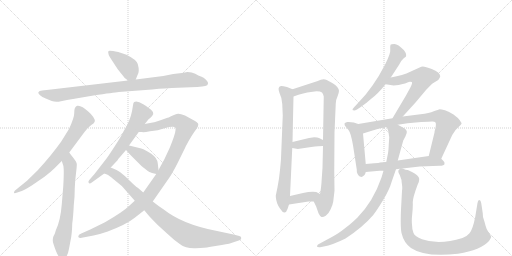
t = 0.00 s
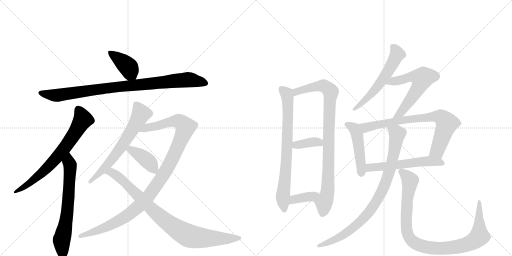
t = 3.06 s
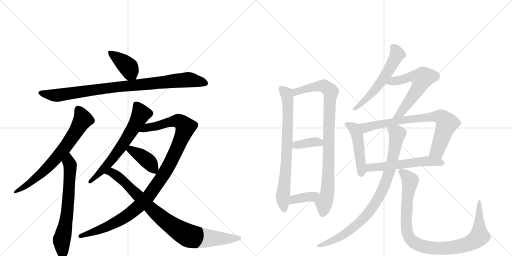
t = 6.11 s
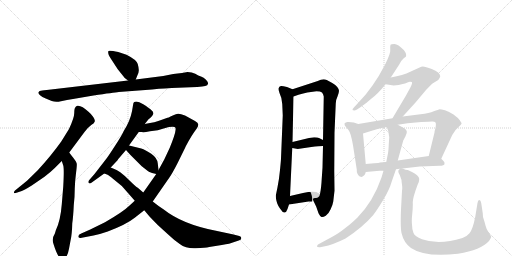
t = 9.16 s
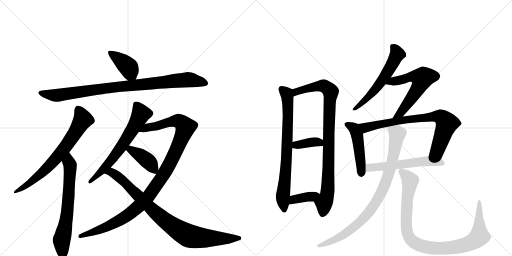
t = 12.22 s
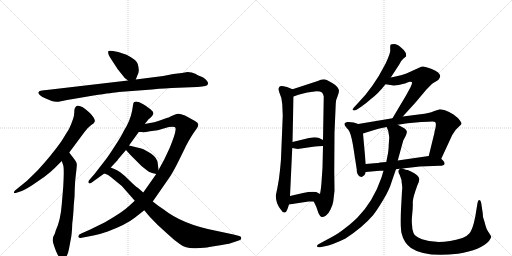
t = 15.27 s

The animated SVG that drew these frames (rendered in a browser with its animation timeline set to each time). Animation: 19 CSS @keyframes rules; one cycle of 15.27 s.

<svg version="1.1" viewBox="0 0 2048 1024" xmlns="http://www.w3.org/2000/svg">
  <g stroke="lightgray" stroke-dasharray="1,1" stroke-width="1" transform="scale(4, 4)">
    <line x1="0" y1="0" x2="256" y2="256"></line>
    <line x1="256" y1="0" x2="0" y2="256"></line>
    <line x1="128" y1="0" x2="128" y2="256"></line>
    <line x1="0" y1="128" x2="256" y2="128"></line>
    <line x1="256" y1="0" x2="512" y2="256"></line>
    <line x1="512" y1="0" x2="256" y2="256"></line>
    <line x1="384" y1="0" x2="384" y2="256"></line>
    <line x1="256" y1="128" x2="512" y2="128"></line>
  </g>
<g transform="scale(1, -1) translate(0, -850)">
   <style type="text/css">
    @keyframes keyframes0 {
      from {
       stroke: black;
       stroke-dashoffset: 399;
       stroke-width: 128;
       }
       56% {
       animation-timing-function: step-end;
       stroke: black;
       stroke-dashoffset: 0;
       stroke-width: 128;
       }
       to {
       stroke: black;
       stroke-width: 1024;
       }
       }
       #make-me-a-hanzi-animation-0 {
         animation: keyframes0 0.574707s both;
         animation-delay: 0.000000s;
         animation-timing-function: linear;
       }
    @keyframes keyframes1 {
      from {
       stroke: black;
       stroke-dashoffset: 921;
       stroke-width: 128;
       }
       75% {
       animation-timing-function: step-end;
       stroke: black;
       stroke-dashoffset: 0;
       stroke-width: 128;
       }
       to {
       stroke: black;
       stroke-width: 1024;
       }
       }
       #make-me-a-hanzi-animation-1 {
         animation: keyframes1 0.999512s both;
         animation-delay: 0.574707s;
         animation-timing-function: linear;
       }
    @keyframes keyframes2 {
      from {
       stroke: black;
       stroke-dashoffset: 702;
       stroke-width: 128;
       }
       70% {
       animation-timing-function: step-end;
       stroke: black;
       stroke-dashoffset: 0;
       stroke-width: 128;
       }
       to {
       stroke: black;
       stroke-width: 1024;
       }
       }
       #make-me-a-hanzi-animation-2 {
         animation: keyframes2 0.821289s both;
         animation-delay: 1.574219s;
         animation-timing-function: linear;
       }
    @keyframes keyframes3 {
      from {
       stroke: black;
       stroke-dashoffset: 662;
       stroke-width: 128;
       }
       68% {
       animation-timing-function: step-end;
       stroke: black;
       stroke-dashoffset: 0;
       stroke-width: 128;
       }
       to {
       stroke: black;
       stroke-width: 1024;
       }
       }
       #make-me-a-hanzi-animation-3 {
         animation: keyframes3 0.788737s both;
         animation-delay: 2.395508s;
         animation-timing-function: linear;
       }
    @keyframes keyframes4 {
      from {
       stroke: black;
       stroke-dashoffset: 640;
       stroke-width: 128;
       }
       68% {
       animation-timing-function: step-end;
       stroke: black;
       stroke-dashoffset: 0;
       stroke-width: 128;
       }
       to {
       stroke: black;
       stroke-width: 1024;
       }
       }
       #make-me-a-hanzi-animation-4 {
         animation: keyframes4 0.770833s both;
         animation-delay: 3.184245s;
         animation-timing-function: linear;
       }
    @keyframes keyframes5 {
      from {
       stroke: black;
       stroke-dashoffset: 1088;
       stroke-width: 128;
       }
       78% {
       animation-timing-function: step-end;
       stroke: black;
       stroke-dashoffset: 0;
       stroke-width: 128;
       }
       to {
       stroke: black;
       stroke-width: 1024;
       }
       }
       #make-me-a-hanzi-animation-5 {
         animation: keyframes5 1.135417s both;
         animation-delay: 3.955078s;
         animation-timing-function: linear;
       }
    @keyframes keyframes6 {
      from {
       stroke: black;
       stroke-dashoffset: 398;
       stroke-width: 128;
       }
       56% {
       animation-timing-function: step-end;
       stroke: black;
       stroke-dashoffset: 0;
       stroke-width: 128;
       }
       to {
       stroke: black;
       stroke-width: 1024;
       }
       }
       #make-me-a-hanzi-animation-6 {
         animation: keyframes6 0.573893s both;
         animation-delay: 5.090495s;
         animation-timing-function: linear;
       }
    @keyframes keyframes7 {
      from {
       stroke: black;
       stroke-dashoffset: 882;
       stroke-width: 128;
       }
       74% {
       animation-timing-function: step-end;
       stroke: black;
       stroke-dashoffset: 0;
       stroke-width: 128;
       }
       to {
       stroke: black;
       stroke-width: 1024;
       }
       }
       #make-me-a-hanzi-animation-7 {
         animation: keyframes7 0.967773s both;
         animation-delay: 5.664388s;
         animation-timing-function: linear;
       }
    @keyframes keyframes8 {
      from {
       stroke: black;
       stroke-dashoffset: 750;
       stroke-width: 128;
       }
       71% {
       animation-timing-function: step-end;
       stroke: black;
       stroke-dashoffset: 0;
       stroke-width: 128;
       }
       to {
       stroke: black;
       stroke-width: 1024;
       }
       }
       #make-me-a-hanzi-animation-8 {
         animation: keyframes8 0.860352s both;
         animation-delay: 6.632161s;
         animation-timing-function: linear;
       }
    @keyframes keyframes9 {
      from {
       stroke: black;
       stroke-dashoffset: 912;
       stroke-width: 128;
       }
       75% {
       animation-timing-function: step-end;
       stroke: black;
       stroke-dashoffset: 0;
       stroke-width: 128;
       }
       to {
       stroke: black;
       stroke-width: 1024;
       }
       }
       #make-me-a-hanzi-animation-9 {
         animation: keyframes9 0.992188s both;
         animation-delay: 7.492513s;
         animation-timing-function: linear;
       }
    @keyframes keyframes10 {
      from {
       stroke: black;
       stroke-dashoffset: 371;
       stroke-width: 128;
       }
       55% {
       animation-timing-function: step-end;
       stroke: black;
       stroke-dashoffset: 0;
       stroke-width: 128;
       }
       to {
       stroke: black;
       stroke-width: 1024;
       }
       }
       #make-me-a-hanzi-animation-10 {
         animation: keyframes10 0.551921s both;
         animation-delay: 8.484701s;
         animation-timing-function: linear;
       }
    @keyframes keyframes11 {
      from {
       stroke: black;
       stroke-dashoffset: 376;
       stroke-width: 128;
       }
       55% {
       animation-timing-function: step-end;
       stroke: black;
       stroke-dashoffset: 0;
       stroke-width: 128;
       }
       to {
       stroke: black;
       stroke-width: 1024;
       }
       }
       #make-me-a-hanzi-animation-11 {
         animation: keyframes11 0.555990s both;
         animation-delay: 9.036621s;
         animation-timing-function: linear;
       }
    @keyframes keyframes12 {
      from {
       stroke: black;
       stroke-dashoffset: 574;
       stroke-width: 128;
       }
       65% {
       animation-timing-function: step-end;
       stroke: black;
       stroke-dashoffset: 0;
       stroke-width: 128;
       }
       to {
       stroke: black;
       stroke-width: 1024;
       }
       }
       #make-me-a-hanzi-animation-12 {
         animation: keyframes12 0.717122s both;
         animation-delay: 9.592611s;
         animation-timing-function: linear;
       }
    @keyframes keyframes13 {
      from {
       stroke: black;
       stroke-dashoffset: 595;
       stroke-width: 128;
       }
       66% {
       animation-timing-function: step-end;
       stroke: black;
       stroke-dashoffset: 0;
       stroke-width: 128;
       }
       to {
       stroke: black;
       stroke-width: 1024;
       }
       }
       #make-me-a-hanzi-animation-13 {
         animation: keyframes13 0.734212s both;
         animation-delay: 10.309733s;
         animation-timing-function: linear;
       }
    @keyframes keyframes14 {
      from {
       stroke: black;
       stroke-dashoffset: 474;
       stroke-width: 128;
       }
       61% {
       animation-timing-function: step-end;
       stroke: black;
       stroke-dashoffset: 0;
       stroke-width: 128;
       }
       to {
       stroke: black;
       stroke-width: 1024;
       }
       }
       #make-me-a-hanzi-animation-14 {
         animation: keyframes14 0.635742s both;
         animation-delay: 11.043945s;
         animation-timing-function: linear;
       }
    @keyframes keyframes15 {
      from {
       stroke: black;
       stroke-dashoffset: 766;
       stroke-width: 128;
       }
       71% {
       animation-timing-function: step-end;
       stroke: black;
       stroke-dashoffset: 0;
       stroke-width: 128;
       }
       to {
       stroke: black;
       stroke-width: 1024;
       }
       }
       #make-me-a-hanzi-animation-15 {
         animation: keyframes15 0.873372s both;
         animation-delay: 11.679688s;
         animation-timing-function: linear;
       }
    @keyframes keyframes16 {
      from {
       stroke: black;
       stroke-dashoffset: 563;
       stroke-width: 128;
       }
       65% {
       animation-timing-function: step-end;
       stroke: black;
       stroke-dashoffset: 0;
       stroke-width: 128;
       }
       to {
       stroke: black;
       stroke-width: 1024;
       }
       }
       #make-me-a-hanzi-animation-16 {
         animation: keyframes16 0.708171s both;
         animation-delay: 12.553060s;
         animation-timing-function: linear;
       }
    @keyframes keyframes17 {
      from {
       stroke: black;
       stroke-dashoffset: 880;
       stroke-width: 128;
       }
       74% {
       animation-timing-function: step-end;
       stroke: black;
       stroke-dashoffset: 0;
       stroke-width: 128;
       }
       to {
       stroke: black;
       stroke-width: 1024;
       }
       }
       #make-me-a-hanzi-animation-17 {
         animation: keyframes17 0.966146s both;
         animation-delay: 13.261230s;
         animation-timing-function: linear;
       }
    @keyframes keyframes18 {
      from {
       stroke: black;
       stroke-dashoffset: 977;
       stroke-width: 128;
       }
       76% {
       animation-timing-function: step-end;
       stroke: black;
       stroke-dashoffset: 0;
       stroke-width: 128;
       }
       to {
       stroke: black;
       stroke-width: 1024;
       }
       }
       #make-me-a-hanzi-animation-18 {
         animation: keyframes18 1.045085s both;
         animation-delay: 14.227376s;
         animation-timing-function: linear;
       }
</style>
<path d="M 543 532 L 549 547 Q 555 558 555 567 Q 556 576 551 594 Q 546 611 506 631 L 473 642 Q 437 650 434 646 Q 431 642 435 630 Q 440 620 454 599 L 471 573 L 499 538 L 512 528 C 534 511 534 511 543 532 Z" fill="lightgray"></path> 
<path d="M 169 488 Q 156 488 153 480 Q 153 476 160 469 Q 168 462 183 456 L 207 446 Q 223 440 244 445 Q 265 450 298 455 L 374 468 Q 455 480 475 482 L 608 492 Q 669 498 687 498 L 789 502 Q 812 504 821 506 Q 831 507 832 515 Q 834 521 824 531 Q 815 540 804 544 Q 794 547 781 555 Q 768 562 750 562 L 728 558 L 693 554 L 653 546 L 543 532 L 512 528 L 187 490 Q 175 490 169 488 Z" fill="lightgray"></path> 
<path d="M 277 240 L 338 322 Q 350 339 365 350 Q 378 358 379 364 Q 381 370 373 382 Q 366 393 354 403 Q 326 430 309 427 Q 303 425 301 420 Q 297 416 297 398 Q 297 379 276 334 L 245 284 Q 206 229 151 169 L 108 127 L 60 88 Q 55 83 56 79 Q 56 75 69 80 L 87 86 Q 93 87 127 108 L 178 143 Q 203 162 219 178 L 247 206 L 277 240 Z" fill="lightgray"></path> 
<path d="M 247 206 L 253 188 Q 257 174 253 104 L 247 32 Q 242 -32 223 -72 Q 221 -80 219 -85 Q 206 -105 214 -126 Q 232 -184 247 -186 Q 255 -188 260 -183 Q 271 -173 276 -145 L 282 -113 Q 288 -88 289 -44 Q 293 -16 295 28 Q 299 62 299 95 Q 300 127 304 157 Q 308 187 307 195 Q 306 203 293 219 Q 281 234 277 240 C 259 264 238 234 247 206 Z" fill="lightgray"></path> 
<path d="M 579 354 L 595 374 Q 597 374 604 381 Q 611 388 613 394 Q 616 400 606 409 Q 597 418 573 433 Q 549 448 537 442 Q 533 441 532 429 L 528 405 Q 520 365 495 326 Q 486 306 459 265 Q 432 223 423 212 L 378 154 L 357 130 Q 351 122 355 118 Q 359 114 367 120 L 417 156 L 443 180 L 471 210 Q 470 211 481 223 L 504 250 L 516 268 L 555 322 L 579 354 Z" fill="lightgray"></path> 
<path d="M 539 47 L 516 26 Q 494 4 420 -39 L 361 -68 L 325 -84 Q 313 -88 313 -96 Q 313 -104 327 -101 L 374 -92 Q 409 -84 431 -76 Q 505 -48 539 -21 L 577 9 L 611 44 L 677 139 Q 689 156 710 197 L 741 260 Q 741 261 754 285 Q 767 308 777 322 L 787 336 Q 793 344 793 351 Q 794 358 780 366 L 740 388 Q 720 396 712 395 Q 705 394 691 388 Q 671 378 667 378 L 639 368 Q 625 362 579 354 C 550 348 525 322 555 322 L 567 322 Q 575 320 600 325 Q 633 328 658 337 Q 684 345 699 342 Q 704 338 702 329 Q 701 313 679 259 L 657 212 L 634 170 L 625 154 L 573 80 L 539 47 Z" fill="lightgray"></path> 
<path d="M 504 250 L 521 231 L 567 185 Q 595 163 597 162 L 598 162 Q 605 158 625 154 C 636 152 636 152 634 170 L 631 197 Q 629 218 605 235 Q 581 251 565 256 L 516 268 C 487 275 484 272 504 250 Z" fill="lightgray"></path> 
<path d="M 512 78 L 539 47 L 577 9 L 598 -16 Q 611 -30 632 -51 L 676 -91 Q 698 -112 719 -126 Q 744 -145 783 -143 Q 822 -142 837 -138 L 887 -130 Q 923 -124 931 -120 L 955 -112 Q 965 -110 965 -103 Q 966 -96 957 -94 L 934 -88 L 859 -72 Q 728 -46 655 12 Q 637 23 611 44 L 573 80 L 551 99 Q 540 106 518 128 Q 496 150 481 161 Q 467 171 443 180 C 415 192 389 168 417 156 L 428 152 Q 435 150 453 134 Q 487 110 512 78 Z" fill="lightgray"></path> 
<path d="M 1129 434 L 1131 388 L 1124 216 Q 1124 211 1120 170 Q 1116 129 1110 101 L 1103 67 Q 1103 61 1105 50 Q 1107 39 1113 27 Q 1120 15 1123 12 Q 1131 -1 1138 0 Q 1146 1 1150 14 L 1156 32 L 1160 66 L 1169 258 L 1170 282 L 1174 464 C 1175 491 1175 491 1170 493 L 1148 502 Q 1128 507 1124 506 Q 1108 502 1118 478 Q 1128 458 1129 434 Z" fill="lightgray"></path> 
<path d="M 1255 44 L 1265 23 L 1274 -3 Q 1281 -17 1286 -18 Q 1292 -20 1303 -13 Q 1314 -6 1322 12 Q 1331 30 1333 44 L 1338 87 L 1337 166 L 1338 319 L 1343 436 Q 1344 453 1350 464 Q 1356 480 1356 487 Q 1356 493 1349 502 Q 1343 511 1329 518 L 1307 530 Q 1292 537 1271 526 L 1170 493 C 1141 484 1146 454 1174 464 L 1194 471 Q 1206 475 1229 480 L 1266 485 Q 1282 485 1288 480 Q 1293 474 1295 464 L 1292 290 L 1292 266 L 1290 179 L 1287 136 Q 1285 97 1280 74 C 1275 44 1242 71 1255 44 Z" fill="lightgray"></path> 
<path d="M 1169 258 L 1191 254 L 1245 262 Q 1277 266 1292 266 C 1322 267 1319 277 1292 290 L 1276 298 Q 1271 301 1257 301 L 1236 298 L 1170 282 C 1141 275 1139 263 1169 258 Z" fill="lightgray"></path> 
<path d="M 1156 32 L 1234 44 L 1255 44 C 1285 44 1306 60 1280 74 L 1265 82 Q 1244 85 1212 78 L 1160 66 C 1131 59 1126 27 1156 32 Z" fill="lightgray"></path> 
<path d="M 1563 540 L 1597 592 Q 1606 610 1614 616 L 1624 624 Q 1627 637 1615 650 Q 1592 674 1578 674 Q 1564 674 1562 671 Q 1560 664 1561 651 Q 1563 638 1542 595 L 1515 546 L 1490 508 L 1462 471 L 1423 428 Q 1416 422 1414 418 Q 1405 408 1417 408 Q 1421 408 1428 412 L 1443 422 Q 1464 436 1485 455 Q 1513 476 1542 513 L 1563 540 Z" fill="lightgray"></path> 
<path d="M 1611 384 L 1662 440 L 1704 490 Q 1728 515 1730 516 L 1753 530 Q 1761 540 1761 545 Q 1761 560 1727 574 Q 1693 588 1685 583 L 1641 563 Q 1613 549 1563 540 C 1534 534 1512 517 1542 513 L 1562 510 Q 1579 505 1620 516 Q 1635 522 1639 523 Q 1643 524 1647 522 Q 1651 519 1642 501 L 1624 468 L 1570 377 C 1555 351 1591 362 1611 384 Z" fill="lightgray"></path> 
<path d="M 1433 354 L 1415 360 Q 1400 363 1389 362 Q 1379 360 1378 356 Q 1377 349 1383 343 L 1394 330 Q 1403 320 1412 269 L 1427 172 Q 1426 154 1439 144 L 1447 142 Q 1461 149 1463 162 L 1463 194 L 1452 316 C 1449 346 1449 349 1433 354 Z" fill="lightgray"></path> 
<path d="M 1765 215 L 1802 295 Q 1810 314 1817 322 Q 1823 332 1834 342 Q 1845 351 1846 355 Q 1847 358 1839 369 Q 1832 379 1814 392 Q 1796 404 1780 409 Q 1764 413 1759 413 Q 1754 412 1735 405 Q 1717 397 1682 393 L 1611 384 L 1570 377 L 1433 354 C 1403 349 1423 307 1452 316 L 1471 322 Q 1519 338 1547 342 L 1591 351 L 1630 357 L 1685 362 Q 1720 364 1729 364 Q 1739 364 1742 360 Q 1745 356 1742 338 Q 1738 326 1738 320 L 1715 226 C 1708 197 1752 188 1765 215 Z" fill="lightgray"></path> 
<path d="M 1610 176 L 1679 184 L 1758 187 Q 1777 187 1778 194 Q 1780 201 1772 208 L 1765 215 C 1749 231 1745 230 1715 226 L 1591 208 L 1545 202 L 1520 200 Q 1516 198 1497 197 L 1463 194 C 1433 191 1433 159 1463 162 L 1518 167 L 1534 167 L 1584 173 L 1600 175 L 1610 176 Z" fill="lightgray"></path> 
<path d="M 1534 167 L 1526 140 Q 1493 44 1430 -20 Q 1408 -41 1398 -49 L 1367 -73 Q 1346 -89 1307 -109 L 1272 -128 Q 1267 -133 1268 -136 Q 1270 -140 1280 -139 L 1295 -136 Q 1330 -130 1382 -104 Q 1451 -59 1493 -10 Q 1507 8 1532 49 Q 1557 89 1568 127 L 1584 173 L 1591 208 L 1613 288 L 1622 305 Q 1629 319 1627 325 Q 1626 331 1617 337 L 1591 351 C 1565 365 1537 370 1547 342 L 1553 326 L 1557 301 L 1555 272 Q 1554 245 1551 232 L 1545 202 L 1534 167 Z" fill="lightgray"></path> 
<path d="M 1932 -18 L 1931 -3 L 1925 37 Q 1923 46 1921 48 Q 1913 56 1910 38 L 1901 -17 Q 1891 -68 1878 -83 Q 1865 -98 1850 -102 Q 1756 -131 1688 -107 Q 1659 -96 1654 -82 Q 1648 -68 1648 -48 Q 1646 -33 1649 -5 Q 1652 23 1651 41 Q 1651 59 1670 110 Q 1677 123 1677 134 Q 1676 149 1648 162 L 1631 170 Q 1624 170 1610 176 C 1601 179 1601 179 1600 175 L 1595 170 Q 1590 165 1599 150 L 1606 130 Q 1606 124 1608 111 Q 1610 97 1608 86 L 1604 12 Q 1601 -55 1606 -82 Q 1615 -121 1644 -142 Q 1699 -180 1832 -165 Q 1924 -150 1956 -114 Q 1965 -101 1965 -97 Q 1961 -89 1953 -77 Q 1945 -65 1942 -52 Q 1939 -39 1932 -18 Z" fill="lightgray"></path> 
      <clipPath id="make-me-a-hanzi-clip-0">
      <path d="M 543 532 L 549 547 Q 555 558 555 567 Q 556 576 551 594 Q 546 611 506 631 L 473 642 Q 437 650 434 646 Q 431 642 435 630 Q 440 620 454 599 L 471 573 L 499 538 L 512 528 C 534 511 534 511 543 532 Z" fill="lightgray"></path>
      </clipPath>
      <path clip-path="url(#make-me-a-hanzi-clip-0)" d="M 438 642 L 509 586 L 534 540 " fill="none" id="make-me-a-hanzi-animation-0" stroke-dasharray="271 542" stroke-linecap="round"></path>

      <clipPath id="make-me-a-hanzi-clip-1">
      <path d="M 169 488 Q 156 488 153 480 Q 153 476 160 469 Q 168 462 183 456 L 207 446 Q 223 440 244 445 Q 265 450 298 455 L 374 468 Q 455 480 475 482 L 608 492 Q 669 498 687 498 L 789 502 Q 812 504 821 506 Q 831 507 832 515 Q 834 521 824 531 Q 815 540 804 544 Q 794 547 781 555 Q 768 562 750 562 L 728 558 L 693 554 L 653 546 L 543 532 L 512 528 L 187 490 Q 175 490 169 488 Z" fill="lightgray"></path>
      </clipPath>
      <path clip-path="url(#make-me-a-hanzi-clip-1)" d="M 162 478 L 225 468 L 476 504 L 750 531 L 821 517 " fill="none" id="make-me-a-hanzi-animation-1" stroke-dasharray="793 1586" stroke-linecap="round"></path>

      <clipPath id="make-me-a-hanzi-clip-2">
      <path d="M 277 240 L 338 322 Q 350 339 365 350 Q 378 358 379 364 Q 381 370 373 382 Q 366 393 354 403 Q 326 430 309 427 Q 303 425 301 420 Q 297 416 297 398 Q 297 379 276 334 L 245 284 Q 206 229 151 169 L 108 127 L 60 88 Q 55 83 56 79 Q 56 75 69 80 L 87 86 Q 93 87 127 108 L 178 143 Q 203 162 219 178 L 247 206 L 277 240 Z" fill="lightgray"></path>
      </clipPath>
      <path clip-path="url(#make-me-a-hanzi-clip-2)" d="M 313 414 L 331 372 L 261 261 L 162 153 L 62 82 " fill="none" id="make-me-a-hanzi-animation-2" stroke-dasharray="574 1148" stroke-linecap="round"></path>

      <clipPath id="make-me-a-hanzi-clip-3">
      <path d="M 247 206 L 253 188 Q 257 174 253 104 L 247 32 Q 242 -32 223 -72 Q 221 -80 219 -85 Q 206 -105 214 -126 Q 232 -184 247 -186 Q 255 -188 260 -183 Q 271 -173 276 -145 L 282 -113 Q 288 -88 289 -44 Q 293 -16 295 28 Q 299 62 299 95 Q 300 127 304 157 Q 308 187 307 195 Q 306 203 293 219 Q 281 234 277 240 C 259 264 238 234 247 206 Z" fill="lightgray"></path>
      </clipPath>
      <path clip-path="url(#make-me-a-hanzi-clip-3)" d="M 275 232 L 281 183 L 278 120 L 268 -10 L 247 -106 L 250 -171 " fill="none" id="make-me-a-hanzi-animation-3" stroke-dasharray="534 1068" stroke-linecap="round"></path>

      <clipPath id="make-me-a-hanzi-clip-4">
      <path d="M 579 354 L 595 374 Q 597 374 604 381 Q 611 388 613 394 Q 616 400 606 409 Q 597 418 573 433 Q 549 448 537 442 Q 533 441 532 429 L 528 405 Q 520 365 495 326 Q 486 306 459 265 Q 432 223 423 212 L 378 154 L 357 130 Q 351 122 355 118 Q 359 114 367 120 L 417 156 L 443 180 L 471 210 Q 470 211 481 223 L 504 250 L 516 268 L 555 322 L 579 354 Z" fill="lightgray"></path>
      </clipPath>
      <path clip-path="url(#make-me-a-hanzi-clip-4)" d="M 544 432 L 564 395 L 544 355 L 444 207 L 360 123 " fill="none" id="make-me-a-hanzi-animation-4" stroke-dasharray="512 1024" stroke-linecap="round"></path>

      <clipPath id="make-me-a-hanzi-clip-5">
      <path d="M 539 47 L 516 26 Q 494 4 420 -39 L 361 -68 L 325 -84 Q 313 -88 313 -96 Q 313 -104 327 -101 L 374 -92 Q 409 -84 431 -76 Q 505 -48 539 -21 L 577 9 L 611 44 L 677 139 Q 689 156 710 197 L 741 260 Q 741 261 754 285 Q 767 308 777 322 L 787 336 Q 793 344 793 351 Q 794 358 780 366 L 740 388 Q 720 396 712 395 Q 705 394 691 388 Q 671 378 667 378 L 639 368 Q 625 362 579 354 C 550 348 525 322 555 322 L 567 322 Q 575 320 600 325 Q 633 328 658 337 Q 684 345 699 342 Q 704 338 702 329 Q 701 313 679 259 L 657 212 L 634 170 L 625 154 L 573 80 L 539 47 Z" fill="lightgray"></path>
      </clipPath>
      <path clip-path="url(#make-me-a-hanzi-clip-5)" d="M 561 326 L 592 341 L 706 367 L 722 363 L 741 339 L 683 201 L 636 124 L 580 49 L 528 2 L 464 -39 L 379 -77 L 321 -95 " fill="none" id="make-me-a-hanzi-animation-5" stroke-dasharray="960 1920" stroke-linecap="round"></path>

      <clipPath id="make-me-a-hanzi-clip-6">
      <path d="M 504 250 L 521 231 L 567 185 Q 595 163 597 162 L 598 162 Q 605 158 625 154 C 636 152 636 152 634 170 L 631 197 Q 629 218 605 235 Q 581 251 565 256 L 516 268 C 487 275 484 272 504 250 Z" fill="lightgray"></path>
      </clipPath>
      <path clip-path="url(#make-me-a-hanzi-clip-6)" d="M 514 250 L 523 251 L 553 234 L 598 200 L 618 163 " fill="none" id="make-me-a-hanzi-animation-6" stroke-dasharray="270 540" stroke-linecap="round"></path>

      <clipPath id="make-me-a-hanzi-clip-7">
      <path d="M 512 78 L 539 47 L 577 9 L 598 -16 Q 611 -30 632 -51 L 676 -91 Q 698 -112 719 -126 Q 744 -145 783 -143 Q 822 -142 837 -138 L 887 -130 Q 923 -124 931 -120 L 955 -112 Q 965 -110 965 -103 Q 966 -96 957 -94 L 934 -88 L 859 -72 Q 728 -46 655 12 Q 637 23 611 44 L 573 80 L 551 99 Q 540 106 518 128 Q 496 150 481 161 Q 467 171 443 180 C 415 192 389 168 417 156 L 428 152 Q 435 150 453 134 Q 487 110 512 78 Z" fill="lightgray"></path>
      </clipPath>
      <path clip-path="url(#make-me-a-hanzi-clip-7)" d="M 424 157 L 447 161 L 466 149 L 649 -24 L 754 -93 L 817 -102 L 956 -103 " fill="none" id="make-me-a-hanzi-animation-7" stroke-dasharray="754 1508" stroke-linecap="round"></path>

      <clipPath id="make-me-a-hanzi-clip-8">
      <path d="M 1129 434 L 1131 388 L 1124 216 Q 1124 211 1120 170 Q 1116 129 1110 101 L 1103 67 Q 1103 61 1105 50 Q 1107 39 1113 27 Q 1120 15 1123 12 Q 1131 -1 1138 0 Q 1146 1 1150 14 L 1156 32 L 1160 66 L 1169 258 L 1170 282 L 1174 464 C 1175 491 1175 491 1170 493 L 1148 502 Q 1128 507 1124 506 Q 1108 502 1118 478 Q 1128 458 1129 434 Z" fill="lightgray"></path>
      </clipPath>
      <path clip-path="url(#make-me-a-hanzi-clip-8)" d="M 1127 493 L 1147 475 L 1152 411 L 1146 207 L 1131 59 L 1137 9 " fill="none" id="make-me-a-hanzi-animation-8" stroke-dasharray="622 1244" stroke-linecap="round"></path>

      <clipPath id="make-me-a-hanzi-clip-9">
      <path d="M 1255 44 L 1265 23 L 1274 -3 Q 1281 -17 1286 -18 Q 1292 -20 1303 -13 Q 1314 -6 1322 12 Q 1331 30 1333 44 L 1338 87 L 1337 166 L 1338 319 L 1343 436 Q 1344 453 1350 464 Q 1356 480 1356 487 Q 1356 493 1349 502 Q 1343 511 1329 518 L 1307 530 Q 1292 537 1271 526 L 1170 493 C 1141 484 1146 454 1174 464 L 1194 471 Q 1206 475 1229 480 L 1266 485 Q 1282 485 1288 480 Q 1293 474 1295 464 L 1292 290 L 1292 266 L 1290 179 L 1287 136 Q 1285 97 1280 74 C 1275 44 1242 71 1255 44 Z" fill="lightgray"></path>
      </clipPath>
      <path clip-path="url(#make-me-a-hanzi-clip-9)" d="M 1177 472 L 1186 483 L 1210 492 L 1286 507 L 1300 504 L 1323 483 L 1311 95 L 1289 -8 " fill="none" id="make-me-a-hanzi-animation-9" stroke-dasharray="784 1568" stroke-linecap="round"></path>

      <clipPath id="make-me-a-hanzi-clip-10">
      <path d="M 1169 258 L 1191 254 L 1245 262 Q 1277 266 1292 266 C 1322 267 1319 277 1292 290 L 1276 298 Q 1271 301 1257 301 L 1236 298 L 1170 282 C 1141 275 1139 263 1169 258 Z" fill="lightgray"></path>
      </clipPath>
      <path clip-path="url(#make-me-a-hanzi-clip-10)" d="M 1176 264 L 1184 270 L 1262 283 L 1286 272 " fill="none" id="make-me-a-hanzi-animation-10" stroke-dasharray="243 486" stroke-linecap="round"></path>

      <clipPath id="make-me-a-hanzi-clip-11">
      <path d="M 1156 32 L 1234 44 L 1255 44 C 1285 44 1306 60 1280 74 L 1265 82 Q 1244 85 1212 78 L 1160 66 C 1131 59 1126 27 1156 32 Z" fill="lightgray"></path>
      </clipPath>
      <path clip-path="url(#make-me-a-hanzi-clip-11)" d="M 1163 37 L 1176 52 L 1274 71 " fill="none" id="make-me-a-hanzi-animation-11" stroke-dasharray="248 496" stroke-linecap="round"></path>

      <clipPath id="make-me-a-hanzi-clip-12">
      <path d="M 1563 540 L 1597 592 Q 1606 610 1614 616 L 1624 624 Q 1627 637 1615 650 Q 1592 674 1578 674 Q 1564 674 1562 671 Q 1560 664 1561 651 Q 1563 638 1542 595 L 1515 546 L 1490 508 L 1462 471 L 1423 428 Q 1416 422 1414 418 Q 1405 408 1417 408 Q 1421 408 1428 412 L 1443 422 Q 1464 436 1485 455 Q 1513 476 1542 513 L 1563 540 Z" fill="lightgray"></path>
      </clipPath>
      <path clip-path="url(#make-me-a-hanzi-clip-12)" d="M 1567 666 L 1579 656 L 1589 634 L 1565 585 L 1497 487 L 1421 415 " fill="none" id="make-me-a-hanzi-animation-12" stroke-dasharray="446 892" stroke-linecap="round"></path>

      <clipPath id="make-me-a-hanzi-clip-13">
      <path d="M 1611 384 L 1662 440 L 1704 490 Q 1728 515 1730 516 L 1753 530 Q 1761 540 1761 545 Q 1761 560 1727 574 Q 1693 588 1685 583 L 1641 563 Q 1613 549 1563 540 C 1534 534 1512 517 1542 513 L 1562 510 Q 1579 505 1620 516 Q 1635 522 1639 523 Q 1643 524 1647 522 Q 1651 519 1642 501 L 1624 468 L 1570 377 C 1555 351 1591 362 1611 384 Z" fill="lightgray"></path>
      </clipPath>
      <path clip-path="url(#make-me-a-hanzi-clip-13)" d="M 1548 516 L 1646 543 L 1688 537 L 1677 504 L 1648 460 L 1602 398 L 1576 382 " fill="none" id="make-me-a-hanzi-animation-13" stroke-dasharray="467 934" stroke-linecap="round"></path>

      <clipPath id="make-me-a-hanzi-clip-14">
      <path d="M 1433 354 L 1415 360 Q 1400 363 1389 362 Q 1379 360 1378 356 Q 1377 349 1383 343 L 1394 330 Q 1403 320 1412 269 L 1427 172 Q 1426 154 1439 144 L 1447 142 Q 1461 149 1463 162 L 1463 194 L 1452 316 C 1449 346 1449 349 1433 354 Z" fill="lightgray"></path>
      </clipPath>
      <path clip-path="url(#make-me-a-hanzi-clip-14)" d="M 1387 352 L 1413 339 L 1428 312 L 1446 155 " fill="none" id="make-me-a-hanzi-animation-14" stroke-dasharray="346 692" stroke-linecap="round"></path>

      <clipPath id="make-me-a-hanzi-clip-15">
      <path d="M 1765 215 L 1802 295 Q 1810 314 1817 322 Q 1823 332 1834 342 Q 1845 351 1846 355 Q 1847 358 1839 369 Q 1832 379 1814 392 Q 1796 404 1780 409 Q 1764 413 1759 413 Q 1754 412 1735 405 Q 1717 397 1682 393 L 1611 384 L 1570 377 L 1433 354 C 1403 349 1423 307 1452 316 L 1471 322 Q 1519 338 1547 342 L 1591 351 L 1630 357 L 1685 362 Q 1720 364 1729 364 Q 1739 364 1742 360 Q 1745 356 1742 338 Q 1738 326 1738 320 L 1715 226 C 1708 197 1752 188 1765 215 Z" fill="lightgray"></path>
      </clipPath>
      <path clip-path="url(#make-me-a-hanzi-clip-15)" d="M 1441 350 L 1462 340 L 1621 370 L 1761 383 L 1788 357 L 1749 247 L 1723 231 " fill="none" id="make-me-a-hanzi-animation-15" stroke-dasharray="638 1276" stroke-linecap="round"></path>

      <clipPath id="make-me-a-hanzi-clip-16">
      <path d="M 1610 176 L 1679 184 L 1758 187 Q 1777 187 1778 194 Q 1780 201 1772 208 L 1765 215 C 1749 231 1745 230 1715 226 L 1591 208 L 1545 202 L 1520 200 Q 1516 198 1497 197 L 1463 194 C 1433 191 1433 159 1463 162 L 1518 167 L 1534 167 L 1584 173 L 1600 175 L 1610 176 Z" fill="lightgray"></path>
      </clipPath>
      <path clip-path="url(#make-me-a-hanzi-clip-16)" d="M 1469 167 L 1481 180 L 1694 205 L 1769 198 " fill="none" id="make-me-a-hanzi-animation-16" stroke-dasharray="435 870" stroke-linecap="round"></path>

      <clipPath id="make-me-a-hanzi-clip-17">
      <path d="M 1534 167 L 1526 140 Q 1493 44 1430 -20 Q 1408 -41 1398 -49 L 1367 -73 Q 1346 -89 1307 -109 L 1272 -128 Q 1267 -133 1268 -136 Q 1270 -140 1280 -139 L 1295 -136 Q 1330 -130 1382 -104 Q 1451 -59 1493 -10 Q 1507 8 1532 49 Q 1557 89 1568 127 L 1584 173 L 1591 208 L 1613 288 L 1622 305 Q 1629 319 1627 325 Q 1626 331 1617 337 L 1591 351 C 1565 365 1537 370 1547 342 L 1553 326 L 1557 301 L 1555 272 Q 1554 245 1551 232 L 1545 202 L 1534 167 Z" fill="lightgray"></path>
      </clipPath>
      <path clip-path="url(#make-me-a-hanzi-clip-17)" d="M 1555 340 L 1586 318 L 1588 307 L 1561 175 L 1541 115 L 1510 52 L 1474 -2 L 1427 -49 L 1367 -95 L 1275 -134 " fill="none" id="make-me-a-hanzi-animation-17" stroke-dasharray="752 1504" stroke-linecap="round"></path>

      <clipPath id="make-me-a-hanzi-clip-18">
      <path d="M 1932 -18 L 1931 -3 L 1925 37 Q 1923 46 1921 48 Q 1913 56 1910 38 L 1901 -17 Q 1891 -68 1878 -83 Q 1865 -98 1850 -102 Q 1756 -131 1688 -107 Q 1659 -96 1654 -82 Q 1648 -68 1648 -48 Q 1646 -33 1649 -5 Q 1652 23 1651 41 Q 1651 59 1670 110 Q 1677 123 1677 134 Q 1676 149 1648 162 L 1631 170 Q 1624 170 1610 176 C 1601 179 1601 179 1600 175 L 1595 170 Q 1590 165 1599 150 L 1606 130 Q 1606 124 1608 111 Q 1610 97 1608 86 L 1604 12 Q 1601 -55 1606 -82 Q 1615 -121 1644 -142 Q 1699 -180 1832 -165 Q 1924 -150 1956 -114 Q 1965 -101 1965 -97 Q 1961 -89 1953 -77 Q 1945 -65 1942 -52 Q 1939 -39 1932 -18 Z" fill="lightgray"></path>
      </clipPath>
      <path clip-path="url(#make-me-a-hanzi-clip-18)" d="M 1606 164 L 1640 128 L 1624 -19 L 1630 -84 L 1654 -119 L 1679 -132 L 1747 -143 L 1819 -140 L 1870 -127 L 1906 -107 L 1918 -95 L 1918 41 " fill="none" id="make-me-a-hanzi-animation-18" stroke-dasharray="849 1698" stroke-linecap="round"></path>

</g>
</svg>
